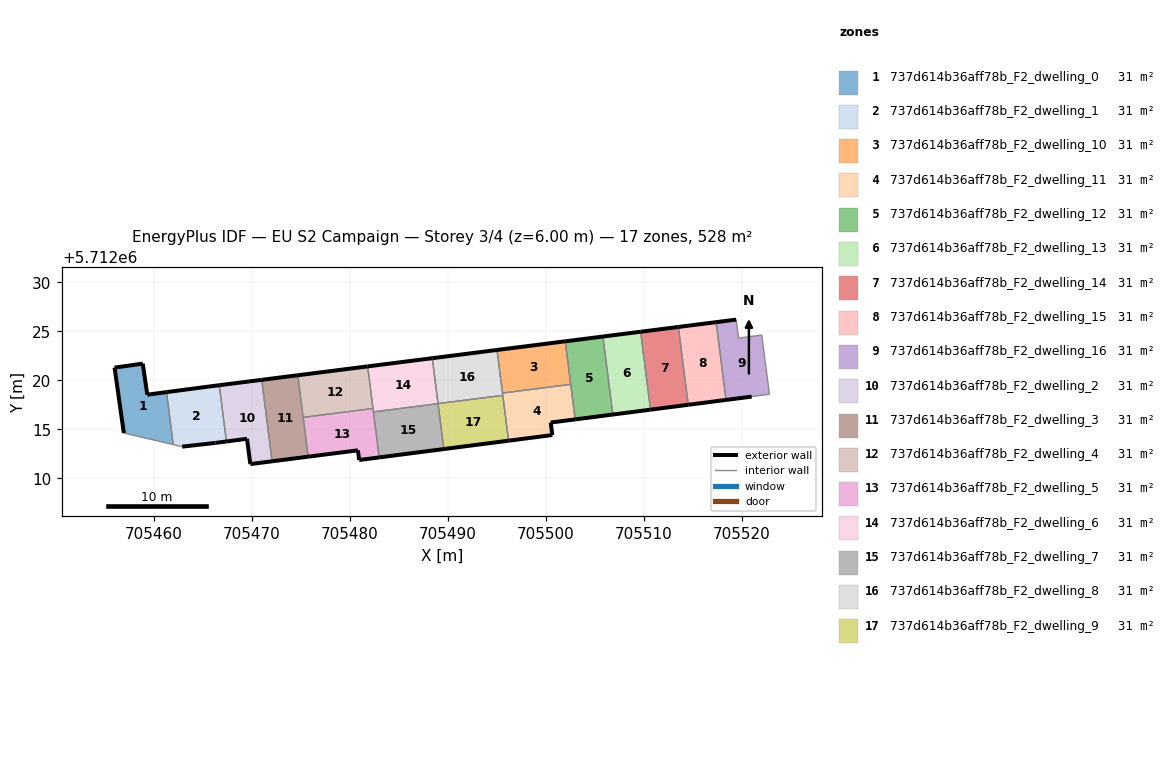
=== STOREY PLAN SPEC (per zone: floor XY polygon, exterior-wall plan segments, windows/doors) ===
zone 1: 737d614b36aff78b_F2_dwelling_0  (31.1 m²)
  floor: (705461.98, 5712013.46) (705461.30, 5712018.81) (705459.33, 5712018.55) (705458.87, 5712021.71) (705456.00, 5712021.31) (705456.94, 5712014.63)
  exterior wall: (705456.94, 5712014.63) – (705456.00, 5712021.31)  [6.7 m]
  exterior wall: (705456.00, 5712021.31) – (705458.87, 5712021.71)  [2.9 m]
  exterior wall: (705458.87, 5712021.71) – (705459.33, 5712018.55)  [3.2 m]
  exterior wall: (705459.33, 5712018.55) – (705461.30, 5712018.81)  [2.0 m]
  interior walls: 2
zone 2: 737d614b36aff78b_F2_dwelling_1  (31.1 m²)
  floor: (705467.41, 5712013.77) (705466.68, 5712019.51) (705465.53, 5712019.37) (705461.30, 5712018.81) (705461.98, 5712013.46) (705462.90, 5712013.25) (705466.30, 5712013.63)
  exterior wall: (705467.41, 5712013.77) – (705466.30, 5712013.63)  [1.1 m]
  exterior wall: (705466.30, 5712013.63) – (705462.90, 5712013.25)  [3.4 m]
  exterior wall: (705461.30, 5712018.81) – (705465.53, 5712019.37)  [4.3 m]
  exterior wall: (705465.53, 5712019.37) – (705466.68, 5712019.51)  [1.2 m]
  interior walls: 3
zone 3: 737d614b36aff78b_F2_dwelling_10  (31.1 m²)
  floor: (705502.53, 5712019.60) (705501.97, 5712023.99) (705495.01, 5712023.11) (705495.57, 5712018.71)
  exterior wall: (705495.01, 5712023.11) – (705501.97, 5712023.99)  [7.0 m]
  interior walls: 3
zone 4: 737d614b36aff78b_F2_dwelling_11  (31.1 m²)
  floor: (705502.98, 5712016.03) (705502.53, 5712019.60) (705495.57, 5712018.71) (705496.19, 5712013.85) (705500.66, 5712014.43) (705500.49, 5712015.70)
  exterior wall: (705502.98, 5712016.03) – (705500.49, 5712015.70)  [2.5 m]
  exterior wall: (705500.49, 5712015.70) – (705500.66, 5712014.43)  [1.3 m]
  exterior wall: (705500.66, 5712014.43) – (705496.19, 5712013.85)  [4.5 m]
  interior walls: 4
zone 5: 737d614b36aff78b_F2_dwelling_12  (31.1 m²)
  floor: (705506.83, 5712016.52) (705505.81, 5712024.48) (705501.97, 5712023.99) (705502.98, 5712016.03)
  exterior wall: (705501.97, 5712023.99) – (705505.81, 5712024.48)  [3.9 m]
  exterior wall: (705506.83, 5712016.52) – (705502.98, 5712016.03)  [3.9 m]
  interior walls: 3
zone 6: 737d614b36aff78b_F2_dwelling_13  (31.1 m²)
  floor: (705510.67, 5712017.02) (705509.66, 5712024.97) (705505.81, 5712024.48) (705506.83, 5712016.52)
  exterior wall: (705505.81, 5712024.48) – (705509.66, 5712024.97)  [3.9 m]
  exterior wall: (705510.67, 5712017.02) – (705506.83, 5712016.52)  [3.9 m]
  interior walls: 2
zone 7: 737d614b36aff78b_F2_dwelling_14  (31.1 m²)
  floor: (705514.52, 5712017.51) (705513.51, 5712025.46) (705509.66, 5712024.97) (705510.67, 5712017.02)
  exterior wall: (705509.66, 5712024.97) – (705513.51, 5712025.46)  [3.9 m]
  exterior wall: (705514.52, 5712017.51) – (705510.67, 5712017.02)  [3.9 m]
  interior walls: 2
zone 8: 737d614b36aff78b_F2_dwelling_15  (31.1 m²)
  floor: (705518.37, 5712018.01) (705517.36, 5712025.95) (705513.51, 5712025.46) (705514.52, 5712017.51)
  exterior wall: (705513.51, 5712025.46) – (705517.36, 5712025.95)  [3.9 m]
  exterior wall: (705518.37, 5712018.01) – (705514.52, 5712017.51)  [3.9 m]
  interior walls: 2
zone 9: 737d614b36aff78b_F2_dwelling_16  (31.1 m²)
  floor: (705522.80, 5712018.59) (705522.02, 5712024.63) (705519.65, 5712024.32) (705519.41, 5712026.20) (705517.36, 5712025.95) (705518.37, 5712018.01) (705520.99, 5712018.35)
  exterior wall: (705520.99, 5712018.35) – (705518.37, 5712018.01)  [2.6 m]
  exterior wall: (705517.36, 5712025.95) – (705519.41, 5712026.20)  [2.1 m]
  interior walls: 5
zone 10: 737d614b36aff78b_F2_dwelling_2  (31.1 m²)
  floor: (705472.07, 5712011.75) (705471.01, 5712020.06) (705466.68, 5712019.51) (705467.41, 5712013.77) (705469.51, 5712014.05) (705469.85, 5712011.47)
  exterior wall: (705469.85, 5712011.47) – (705469.51, 5712014.05)  [2.6 m]
  exterior wall: (705469.51, 5712014.05) – (705467.41, 5712013.77)  [2.1 m]
  exterior wall: (705466.68, 5712019.51) – (705471.01, 5712020.06)  [4.4 m]
  exterior wall: (705472.07, 5712011.75) – (705469.85, 5712011.47)  [2.2 m]
  interior walls: 2
zone 11: 737d614b36aff78b_F2_dwelling_3  (31.1 m²)
  floor: (705475.75, 5712012.22) (705474.69, 5712020.53) (705471.01, 5712020.06) (705472.07, 5712011.75)
  exterior wall: (705471.01, 5712020.06) – (705474.69, 5712020.53)  [3.7 m]
  exterior wall: (705475.75, 5712012.22) – (705472.07, 5712011.75)  [3.7 m]
  interior walls: 3
zone 12: 737d614b36aff78b_F2_dwelling_4  (31.1 m²)
  floor: (705482.36, 5712017.14) (705481.81, 5712021.43) (705474.69, 5712020.53) (705475.24, 5712016.24)
  exterior wall: (705474.69, 5712020.53) – (705481.81, 5712021.43)  [7.2 m]
  interior walls: 3
zone 13: 737d614b36aff78b_F2_dwelling_5  (31.1 m²)
  floor: (705482.99, 5712012.15) (705482.36, 5712017.14) (705475.24, 5712016.24) (705475.75, 5712012.22) (705480.82, 5712012.87) (705480.95, 5712011.88)
  exterior wall: (705480.82, 5712012.87) – (705475.75, 5712012.22)  [5.1 m]
  exterior wall: (705482.99, 5712012.15) – (705480.95, 5712011.88)  [2.1 m]
  exterior wall: (705480.95, 5712011.88) – (705480.82, 5712012.87)  [1.0 m]
  interior walls: 4
zone 14: 737d614b36aff78b_F2_dwelling_6  (31.1 m²)
  floor: (705489.00, 5712017.63) (705488.41, 5712022.27) (705481.81, 5712021.43) (705482.40, 5712016.79)
  exterior wall: (705481.81, 5712021.43) – (705488.41, 5712022.27)  [6.6 m]
  interior walls: 4
zone 15: 737d614b36aff78b_F2_dwelling_7  (31.1 m²)
  floor: (705489.59, 5712013.00) (705489.00, 5712017.63) (705482.40, 5712016.79) (705482.99, 5712012.15)
  exterior wall: (705489.59, 5712013.00) – (705482.99, 5712012.15)  [6.6 m]
  interior walls: 3
zone 16: 737d614b36aff78b_F2_dwelling_8  (31.1 m²)
  floor: (705495.60, 5712018.48) (705495.01, 5712023.11) (705488.41, 5712022.27) (705489.00, 5712017.64)
  exterior wall: (705488.41, 5712022.27) – (705495.01, 5712023.11)  [6.7 m]
  interior walls: 4
zone 17: 737d614b36aff78b_F2_dwelling_9  (31.1 m²)
  floor: (705496.19, 5712013.85) (705495.60, 5712018.48) (705489.00, 5712017.64) (705489.59, 5712013.00)
  exterior wall: (705496.19, 5712013.85) – (705489.59, 5712013.00)  [6.7 m]
  interior walls: 3

=== DERIVED (storey summary) ===
Building: EU S2 Campaign
Storey: 3 of 4  (floor level z = 6.00 m)
Storey gross floor area: 528.3 m²
Zones on this storey: 17
  - 737d614b36aff78b_F2_dwelling_0: floor 31.1 m²; exterior wall 14.8 m (44.5 m²); WWR 0.0%
  - 737d614b36aff78b_F2_dwelling_1: floor 31.1 m²; exterior wall 10.0 m (29.9 m²); WWR 0.0%
  - 737d614b36aff78b_F2_dwelling_10: floor 31.1 m²; exterior wall 7.0 m (21.0 m²); WWR 0.0%
  - 737d614b36aff78b_F2_dwelling_11: floor 31.1 m²; exterior wall 8.3 m (24.9 m²); WWR 0.0%
  - 737d614b36aff78b_F2_dwelling_12: floor 31.1 m²; exterior wall 7.7 m (23.2 m²); WWR 0.0%
  - 737d614b36aff78b_F2_dwelling_13: floor 31.1 m²; exterior wall 7.8 m (23.3 m²); WWR 0.0%
  - 737d614b36aff78b_F2_dwelling_14: floor 31.1 m²; exterior wall 7.8 m (23.3 m²); WWR 0.0%
  - 737d614b36aff78b_F2_dwelling_15: floor 31.1 m²; exterior wall 7.8 m (23.3 m²); WWR 0.0%
  - 737d614b36aff78b_F2_dwelling_16: floor 31.1 m²; exterior wall 4.7 m (14.1 m²); WWR 0.0%
  - 737d614b36aff78b_F2_dwelling_2: floor 31.1 m²; exterior wall 11.3 m (34.0 m²); WWR 0.0%
  - 737d614b36aff78b_F2_dwelling_3: floor 31.1 m²; exterior wall 7.4 m (22.3 m²); WWR 0.0%
  - 737d614b36aff78b_F2_dwelling_4: floor 31.1 m²; exterior wall 7.2 m (21.5 m²); WWR 0.0%
  - 737d614b36aff78b_F2_dwelling_5: floor 31.1 m²; exterior wall 8.2 m (24.5 m²); WWR 0.0%
  - 737d614b36aff78b_F2_dwelling_6: floor 31.1 m²; exterior wall 6.6 m (19.9 m²); WWR 0.0%
  - 737d614b36aff78b_F2_dwelling_7: floor 31.1 m²; exterior wall 6.6 m (19.9 m²); WWR 0.0%
  - 737d614b36aff78b_F2_dwelling_8: floor 31.1 m²; exterior wall 6.7 m (20.0 m²); WWR 0.0%
  - 737d614b36aff78b_F2_dwelling_9: floor 31.1 m²; exterior wall 6.7 m (20.0 m²); WWR 0.0%
Zone adjacency (shared interzone walls):
  - 737d614b36aff78b_F2_dwelling_0 ↔ 737d614b36aff78b_F2_dwelling_1
  - 737d614b36aff78b_F2_dwelling_1 ↔ 737d614b36aff78b_F2_dwelling_2
  - 737d614b36aff78b_F2_dwelling_10 ↔ 737d614b36aff78b_F2_dwelling_11
  - 737d614b36aff78b_F2_dwelling_10 ↔ 737d614b36aff78b_F2_dwelling_12
  - 737d614b36aff78b_F2_dwelling_10 ↔ 737d614b36aff78b_F2_dwelling_8
  - 737d614b36aff78b_F2_dwelling_11 ↔ 737d614b36aff78b_F2_dwelling_12
  - 737d614b36aff78b_F2_dwelling_11 ↔ 737d614b36aff78b_F2_dwelling_8
  - 737d614b36aff78b_F2_dwelling_11 ↔ 737d614b36aff78b_F2_dwelling_9
  - 737d614b36aff78b_F2_dwelling_12 ↔ 737d614b36aff78b_F2_dwelling_13
  - 737d614b36aff78b_F2_dwelling_13 ↔ 737d614b36aff78b_F2_dwelling_14
  - 737d614b36aff78b_F2_dwelling_14 ↔ 737d614b36aff78b_F2_dwelling_15
  - 737d614b36aff78b_F2_dwelling_15 ↔ 737d614b36aff78b_F2_dwelling_16
  - 737d614b36aff78b_F2_dwelling_2 ↔ 737d614b36aff78b_F2_dwelling_3
  - 737d614b36aff78b_F2_dwelling_3 ↔ 737d614b36aff78b_F2_dwelling_4
  - 737d614b36aff78b_F2_dwelling_3 ↔ 737d614b36aff78b_F2_dwelling_5
  - 737d614b36aff78b_F2_dwelling_4 ↔ 737d614b36aff78b_F2_dwelling_5
  - 737d614b36aff78b_F2_dwelling_4 ↔ 737d614b36aff78b_F2_dwelling_6
  - 737d614b36aff78b_F2_dwelling_5 ↔ 737d614b36aff78b_F2_dwelling_6
  - 737d614b36aff78b_F2_dwelling_5 ↔ 737d614b36aff78b_F2_dwelling_7
  - 737d614b36aff78b_F2_dwelling_6 ↔ 737d614b36aff78b_F2_dwelling_7
  - 737d614b36aff78b_F2_dwelling_6 ↔ 737d614b36aff78b_F2_dwelling_8
  - 737d614b36aff78b_F2_dwelling_7 ↔ 737d614b36aff78b_F2_dwelling_9
  - 737d614b36aff78b_F2_dwelling_8 ↔ 737d614b36aff78b_F2_dwelling_9